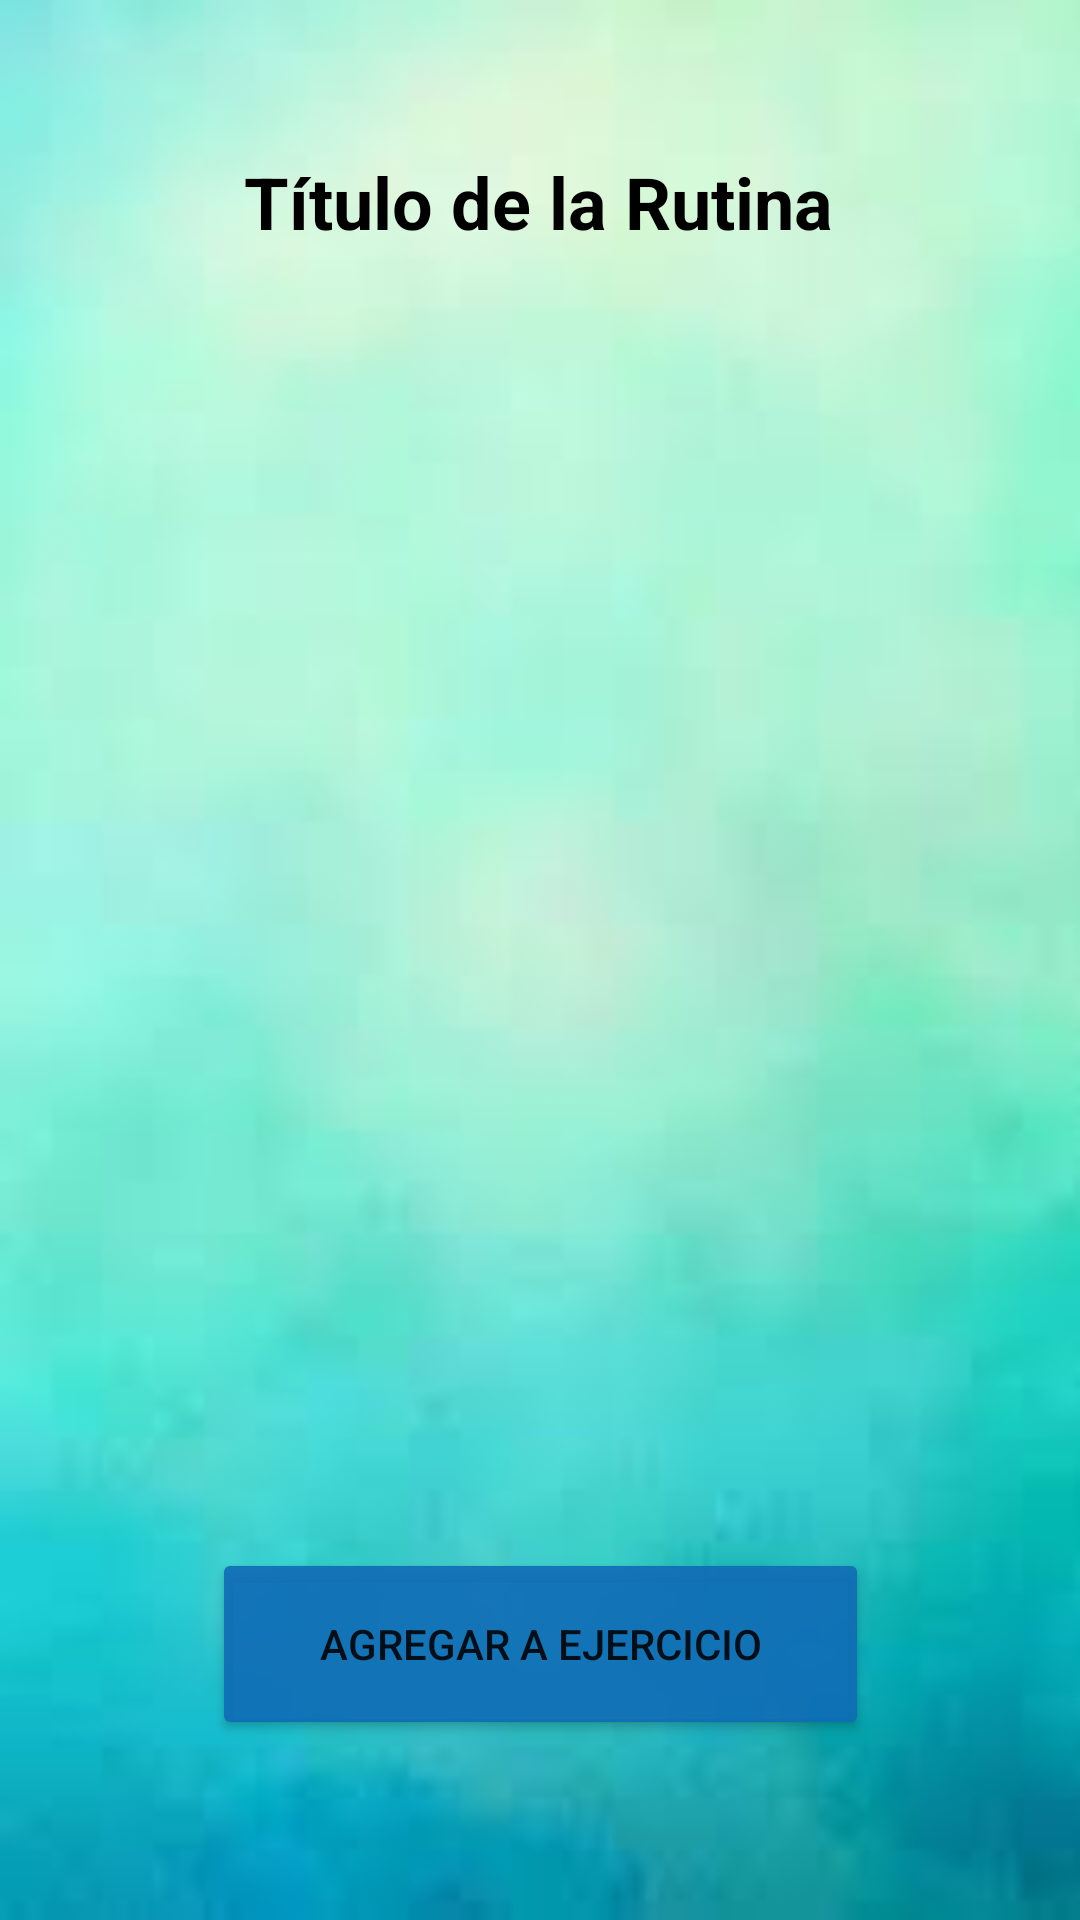

Reconstruct the res/layout file that produces this screen, plus the resources it refers to.
<!-- AndroidManifest.xml: application theme Theme.Tp3Proyecto -->
<!-- res/layout/fragment_rutina_detail.xml -->
<?xml version="1.0" encoding="utf-8"?>
<androidx.constraintlayout.widget.ConstraintLayout xmlns:android="http://schemas.android.com/apk/res/android"
    xmlns:app="http://schemas.android.com/apk/res-auto"
    xmlns:tools="http://schemas.android.com/tools"
    android:id="@+id/frameLayout8"
    android:layout_width="match_parent"
    android:layout_height="match_parent"
    tools:context=".Fragments.RutinaDetail" >

    <TextView
        android:id="@+id/tituloRutinaDetail"
        android:layout_width="wrap_content"
        android:layout_height="wrap_content"
        android:layout_gravity="center_horizontal"
        android:layout_marginStart="107dp"
        android:layout_marginTop="50dp"
        android:layout_marginEnd="108dp"
        android:layout_marginBottom="2dp"
        android:text="Título de la Rutina"
        android:textColor="#000000"
        android:textSize="24sp"
        android:textStyle="bold"
        app:layout_constraintBottom_toTopOf="@+id/rutinaDet"
        app:layout_constraintEnd_toEndOf="parent"
        app:layout_constraintStart_toStartOf="parent"
        app:layout_constraintTop_toTopOf="parent" />

    <androidx.recyclerview.widget.RecyclerView
        android:id="@+id/rutinaDet"
        android:layout_width="331dp"
        android:layout_height="395dp"
        android:layout_marginStart="16dp"
        android:layout_marginEnd="22dp"
        android:layout_marginBottom="34dp"
        app:layout_constraintBottom_toTopOf="@+id/btnAgregarEj"
        app:layout_constraintEnd_toEndOf="parent"
        app:layout_constraintStart_toStartOf="parent"
        app:layout_constraintTop_toBottomOf="@+id/tituloRutinaDetail" />

    <Button
        android:id="@+id/btnAgregarEj"
        android:layout_width="219dp"
        android:layout_height="64dp"
        android:layout_marginStart="133dp"
        android:layout_marginEnd="133dp"
        android:layout_marginBottom="60dp"
        android:backgroundTint="#E9106DB6"
        android:text="Agregar a ejercicio"
        app:layout_constraintBottom_toBottomOf="parent"
        app:layout_constraintEnd_toEndOf="parent"
        app:layout_constraintStart_toStartOf="parent" />
</androidx.constraintlayout.widget.ConstraintLayout>
<!-- resources referenced by this layout -->
<resources>
  <style name="Theme.Tp3Proyecto" parent="Theme.MaterialComponents.DayNight.DarkActionBar">
          
          <item name="colorPrimary">@color/purple_500</item>
          <item name="colorPrimaryVariant">@color/purple_700</item>
          <item name="colorOnPrimary">@color/white</item>
          
          <item name="colorSecondary">@color/teal_200</item>
          <item name="colorSecondaryVariant">@color/teal_700</item>
          <item name="colorOnSecondary">@color/black</item>
          
          <item name="android:statusBarColor">?attr/colorPrimaryVariant</item>
          
          <item name="android:windowBackground">@drawable/fondoapp7</item>
      </style>
  <color name="purple_500">#E9106DB6</color>
  <color name="purple_700">#E903487E</color>
  <color name="white">#FFFFFFFF</color>
  <color name="teal_200">#FF03DAC5</color>
  <color name="teal_700">#FF018786</color>
  <color name="black">#FF000000</color>
  <!-- drawable fondoapp7: jpg bitmap (drawable, 2210 bytes) -->
</resources>
